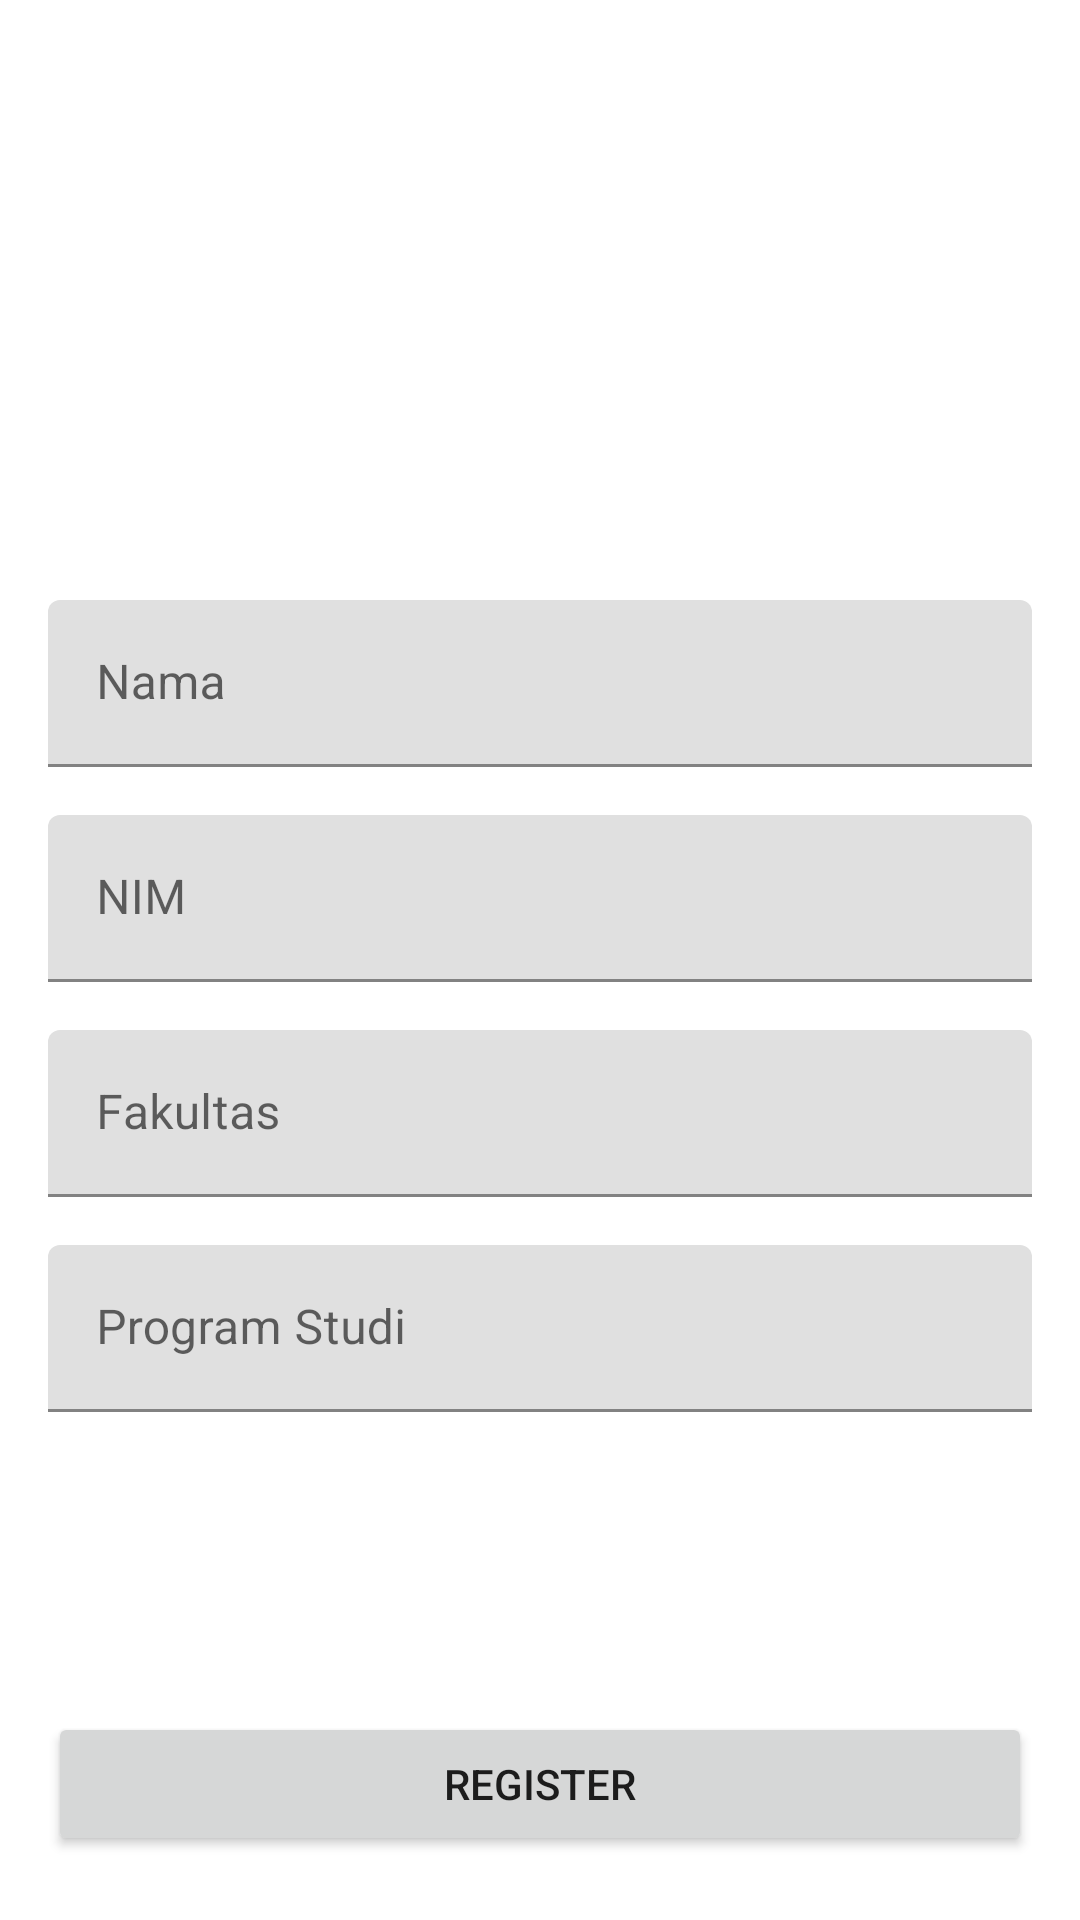

Reconstruct the res/layout file that produces this screen, plus the resources it refers to.
<!-- AndroidManifest.xml: application theme Theme.Guided4_Bundle_0796 -->
<!-- res/layout/activity_main.xml -->
<?xml version="1.0" encoding="utf-8"?>
<androidx.constraintlayout.widget.ConstraintLayout xmlns:android="http://schemas.android.com/apk/res/android"
    xmlns:app="http://schemas.android.com/apk/res-auto"
    xmlns:tools="http://schemas.android.com/tools"
    android:layout_width="match_parent"
    android:layout_height="match_parent"
    tools:context=".MainActivity">

    <Button
        android:id="@+id/btnRegister"
        android:layout_width="0dp"
        android:layout_height="wrap_content"
        android:layout_marginStart="16dp"
        android:layout_marginTop="100dp"
        android:layout_marginEnd="16dp"
        android:layout_marginBottom="16dp"
        android:text="REGISTER"
        app:layout_constraintBottom_toBottomOf="parent"
        app:layout_constraintEnd_toEndOf="parent"
        app:layout_constraintStart_toStartOf="parent"
        app:layout_constraintTop_toBottomOf="@id/tilProgramStudi"
        app:layout_constraintVertical_bias="0.0"
        app:layout_constraintHorizontal_bias="0.0" />

    <com.google.android.material.textfield.TextInputLayout
        android:id="@+id/tilNama"
        android:layout_width="0dp"
        android:layout_height="wrap_content"
        android:layout_marginStart="16dp"
        android:layout_marginTop="200dp"
        android:layout_marginEnd="16dp"
        android:layout_marginBottom="16dp"
        app:layout_constraintBottom_toBottomOf="parent"
        app:layout_constraintEnd_toEndOf="parent"
        app:layout_constraintStart_toStartOf="parent"
        app:layout_constraintTop_toTopOf="parent"
        app:layout_constraintHorizontal_bias="0.0"
        app:layout_constraintVertical_bias="0.0">

        <com.google.android.material.textfield.TextInputEditText
            android:id="@+id/etNama"
            android:layout_width="match_parent"
            android:layout_height="match_parent"
            android:hint="Nama" />
    </com.google.android.material.textfield.TextInputLayout>

    <com.google.android.material.textfield.TextInputLayout
        android:id="@+id/tilNIM"
        android:layout_width="0dp"
        android:layout_height="wrap_content"
        android:layout_marginStart="16dp"
        android:layout_marginTop="16dp"
        android:layout_marginEnd="16dp"
        android:layout_marginBottom="16dp"
        app:layout_constraintBottom_toBottomOf="parent"
        app:layout_constraintEnd_toEndOf="parent"
        app:layout_constraintStart_toStartOf="parent"
        app:layout_constraintTop_toBottomOf="@id/tilNama"
        app:layout_constraintHorizontal_bias="0.0"
        app:layout_constraintVertical_bias="0.0">

        <com.google.android.material.textfield.TextInputEditText
            android:id="@+id/etNIM"
            android:layout_width="match_parent"
            android:layout_height="match_parent"
            android:hint="NIM" />
    </com.google.android.material.textfield.TextInputLayout>

    <com.google.android.material.textfield.TextInputLayout
        android:id="@+id/tilFakultas"
        android:layout_width="0dp"
        android:layout_height="wrap_content"
        android:layout_marginStart="16dp"
        android:layout_marginTop="16dp"
        android:layout_marginEnd="16dp"
        android:layout_marginBottom="16dp"
        app:layout_constraintBottom_toBottomOf="parent"
        app:layout_constraintEnd_toEndOf="parent"
        app:layout_constraintStart_toStartOf="parent"
        app:layout_constraintTop_toBottomOf="@id/tilNIM"
        app:layout_constraintHorizontal_bias="0.0"
        app:layout_constraintVertical_bias="0.0">

        <com.google.android.material.textfield.TextInputEditText
            android:id="@+id/etFakultas"
            android:layout_width="match_parent"
            android:layout_height="match_parent"
            android:hint="Fakultas" />
    </com.google.android.material.textfield.TextInputLayout>

    <com.google.android.material.textfield.TextInputLayout
        android:id="@+id/tilProgramStudi"
        android:layout_width="0dp"
        android:layout_height="wrap_content"
        android:layout_marginStart="16dp"
        android:layout_marginTop="16dp"
        android:layout_marginEnd="16dp"
        android:layout_marginBottom="16dp"
        app:layout_constraintBottom_toBottomOf="parent"
        app:layout_constraintEnd_toEndOf="parent"
        app:layout_constraintStart_toStartOf="parent"
        app:layout_constraintTop_toBottomOf="@id/tilFakultas"
        app:layout_constraintHorizontal_bias="0.0"
        app:layout_constraintVertical_bias="0.0">

        <com.google.android.material.textfield.TextInputEditText
            android:id="@+id/etProgramStudi"
            android:layout_width="match_parent"
            android:layout_height="match_parent"
            android:hint="Program Studi" />
    </com.google.android.material.textfield.TextInputLayout>


</androidx.constraintlayout.widget.ConstraintLayout>
<!-- resources referenced by this layout -->
<resources>
  <style name="Theme.Guided4_Bundle_0796" parent="Theme.MaterialComponents.DayNight.DarkActionBar">
          
          <item name="colorPrimary">@color/purple_500</item>
          <item name="colorPrimaryVariant">@color/purple_700</item>
          <item name="colorOnPrimary">@color/white</item>
          
          <item name="colorSecondary">@color/teal_200</item>
          <item name="colorSecondaryVariant">@color/teal_700</item>
          <item name="colorOnSecondary">@color/black</item>
          
          <item name="android:statusBarColor" tools:targetApi="l">?attr/colorPrimaryVariant</item>
          
      </style>
  <!-- not gathered from this repository: default colours our renderer supplied (Android Studio template values) -->
  <color name="purple_500">#FF6200EE</color>
  <color name="purple_700">#FF3700B3</color>
  <color name="teal_200">#FF03DAC5</color>
  <color name="teal_700">#FF018786</color>
  <color name="black">#FF000000</color>
  <color name="white">#FFFFFFFF</color>
</resources>
